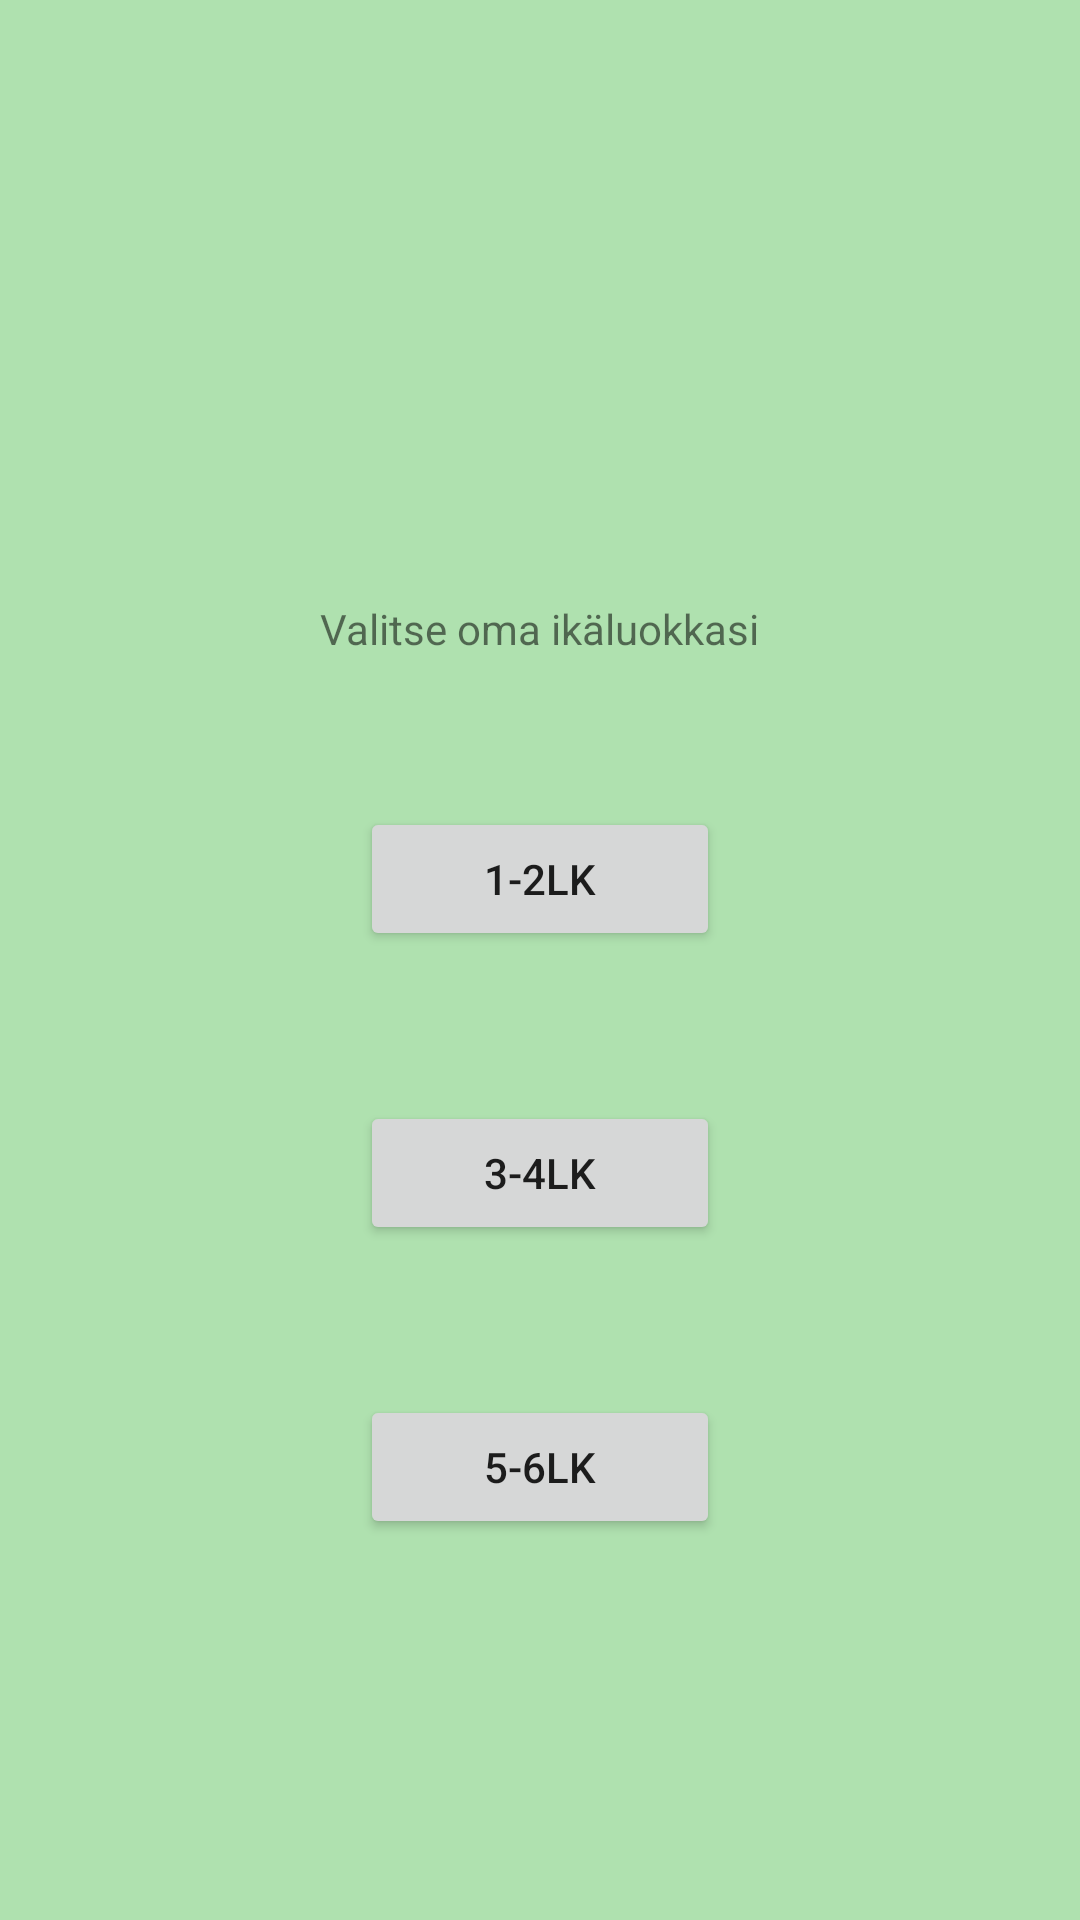

Android layout source for this screen:
<!-- AndroidManifest.xml: application theme Theme.QuizzApp -->
<!-- res/layout/age_class_page.xml -->
<?xml version="1.0" encoding="utf-8"?>
<androidx.constraintlayout.widget.ConstraintLayout xmlns:android="http://schemas.android.com/apk/res/android"
    xmlns:app="http://schemas.android.com/apk/res-auto"
    xmlns:tools="http://schemas.android.com/tools"
    android:layout_width="match_parent"
    android:layout_height="match_parent"
    android:background="@color/green">

    <TextView
        android:id="@+id/textView"
        android:layout_width="wrap_content"
        android:layout_height="wrap_content"
        android:layout_marginTop="200dp"
        android:text="Valitse oma ikäluokkasi"
        app:layout_constraintEnd_toEndOf="parent"
        app:layout_constraintStart_toStartOf="parent"
        app:layout_constraintTop_toTopOf="parent" />

    <Button
        android:id="@+id/classBu1"
        android:layout_width="wrap_content"
        android:layout_height="wrap_content"
        android:layout_marginTop="50dp"
        android:width="120dp"
        android:text="1-2lk"
        app:layout_constraintEnd_toEndOf="parent"
        app:layout_constraintStart_toStartOf="parent"
        app:layout_constraintTop_toBottomOf="@+id/textView" />

    <Button
        android:id="@+id/classBu2"
        android:layout_width="wrap_content"
        android:layout_height="wrap_content"
        android:layout_marginTop="50dp"
        android:width="120dp"
        android:text="3-4lk"
        app:layout_constraintEnd_toEndOf="parent"
        app:layout_constraintStart_toStartOf="parent"
        app:layout_constraintTop_toBottomOf="@+id/classBu1" />

    <Button
        android:id="@+id/classBu3"
        android:layout_width="wrap_content"
        android:layout_height="wrap_content"
        android:layout_marginTop="50dp"
        android:width="120dp"
        android:text="5-6lk"
        app:layout_constraintEnd_toEndOf="parent"
        app:layout_constraintStart_toStartOf="parent"
        app:layout_constraintTop_toBottomOf="@+id/classBu2" />

</androidx.constraintlayout.widget.ConstraintLayout>
<!-- resources referenced by this layout -->
<resources>
  <color name="green">#AFE1AF</color>
  <style name="Theme.QuizzApp" parent="Theme.MaterialComponents.DayNight.NoActionBar">
          
          <item name="colorPrimary">@color/darkgreen</item>
          <item name="colorPrimaryVariant">@color/black</item>
          <item name="colorOnPrimary">@color/white</item>
          
          <item name="colorSecondary">@color/teal_200</item>
          <item name="colorSecondaryVariant">@color/teal_700</item>
          <item name="colorOnSecondary">@color/black</item>
          
          <item name="android:statusBarColor">?attr/colorPrimaryVariant</item>
          
      </style>
  <color name="darkgreen">#097969</color>
  <color name="black">#FF000000</color>
  <color name="white">#FFFFFFFF</color>
  <color name="teal_200">#FF03DAC5</color>
  <color name="teal_700">#FF018786</color>
</resources>
